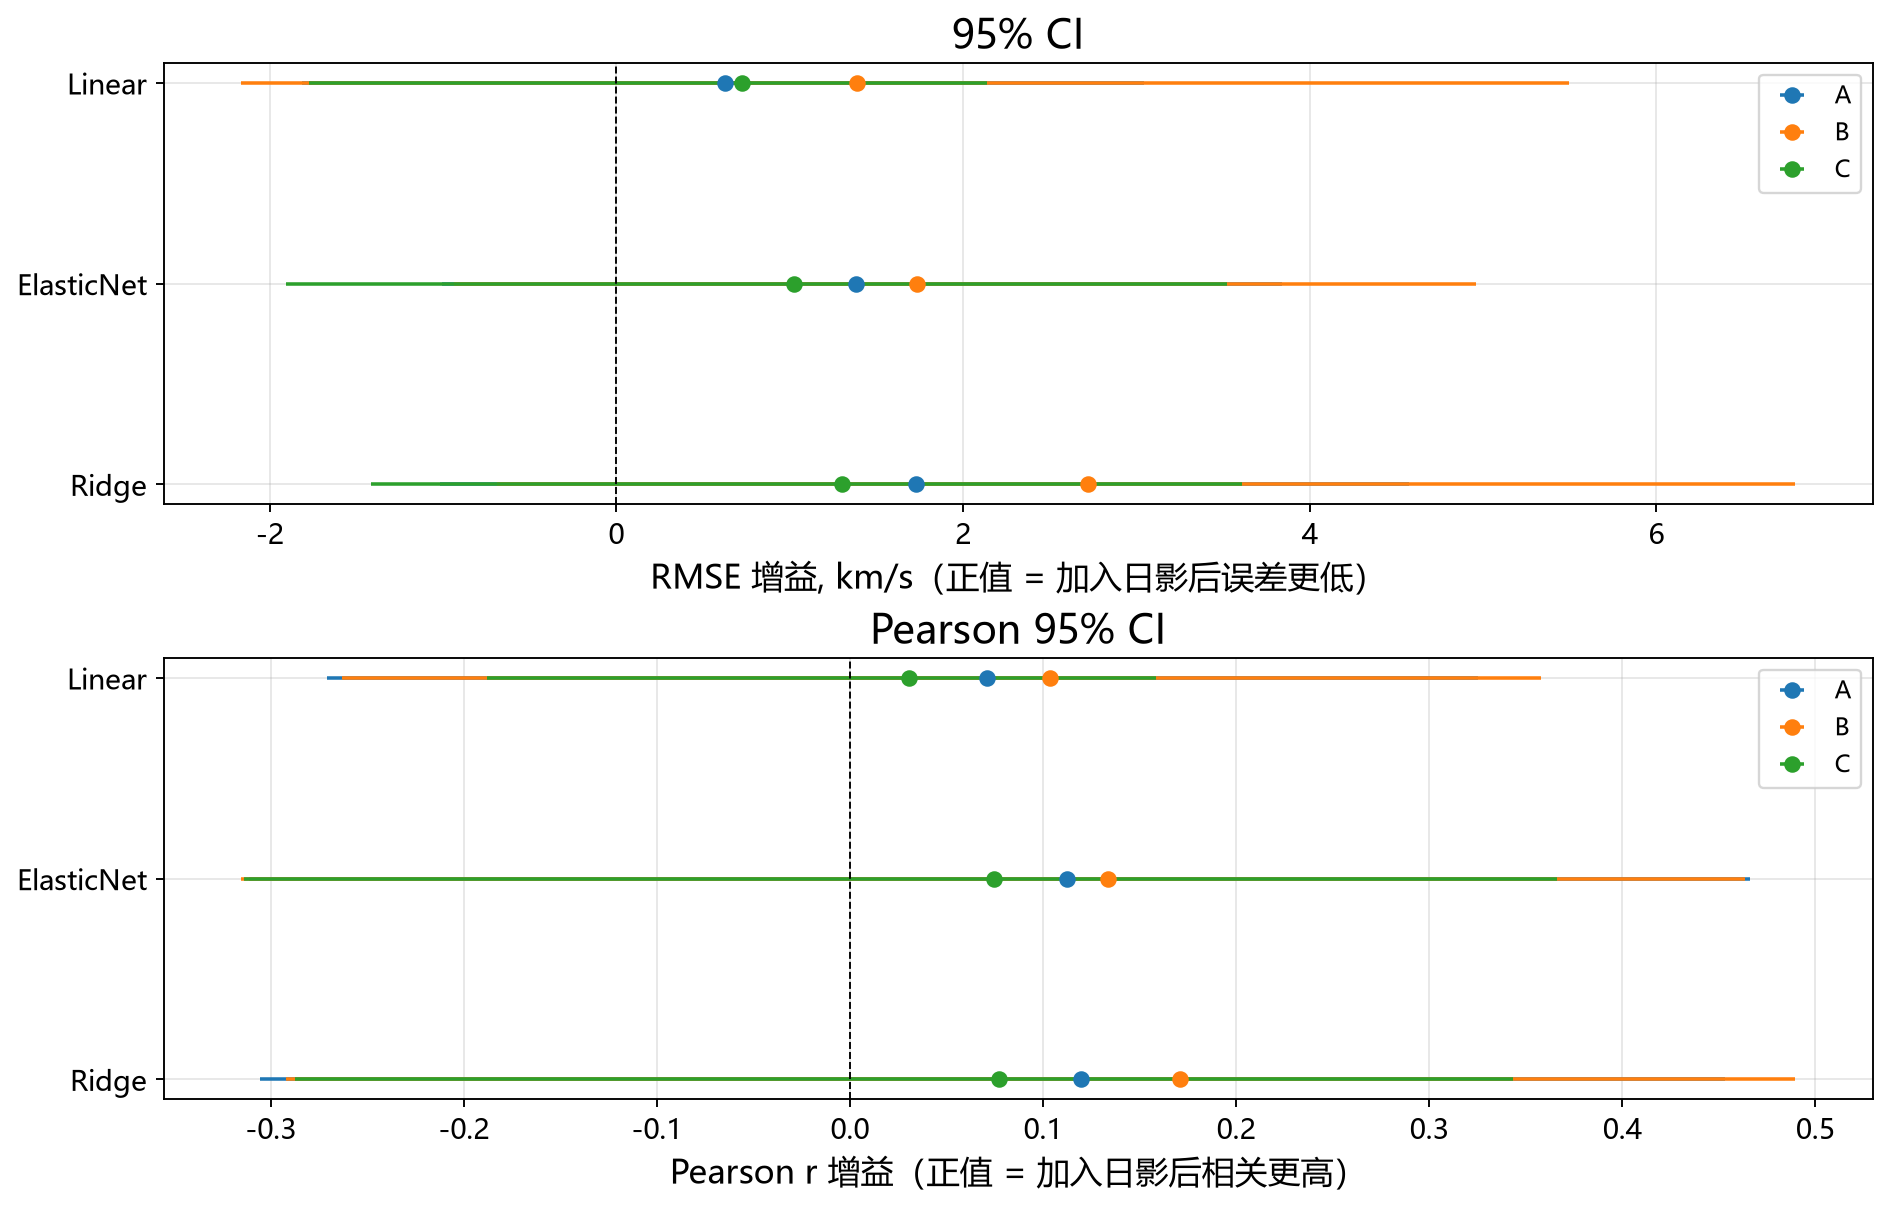

Source data for this figure (header and first rows):
scheme, model_family, run_id_base, run_id_treatment, rmse_gain, rmse_ci_low, rmse_ci_high, mae_gain, pearson_gain, pearson_ci_low, pearson_ci_high, stable_rmse, n_nonempty_blocks, insufficient_blocks, n_valid_pearson_draws
A, ridge, A_base_ridge, A_shadow_ridge, 1.728, -1.018, 4.574, 1.893, 0.1199, -0.3057, 0.4533, False, 6, False, 4000
A, elasticnet, A_base_elasticnet, A_shadow_elasticnet, 1.383, -1.006, 3.839, 1.316, 0.1125, -0.3111, 0.4661, False, 6, False, 4000
A, linear_unpenalized, A_base_linear_unpenalized, A_shadow_linear_unpenalized, 0.6266, -1.811, 3.046, 0.05973, 0.07085, -0.2709, 0.3253, False, 6, False, 4000
B, ridge, B_base_ridge, B_shadow_ridge, 2.721, -0.69, 6.8, 2.583, 0.1709, -0.2922, 0.4896, False, 6, False, 4000
B, elasticnet, B_base_elasticnet, B_shadow_elasticnet, 1.736, -0.939, 4.957, 1.463, 0.1337, -0.3153, 0.4637, False, 6, False, 4000
B, linear_unpenalized, B_base_linear_unpenalized, B_shadow_linear_unpenalized, 1.387, -2.164, 5.495, -0.1238, 0.1036, -0.2629, 0.358, False, 6, False, 4000
C, ridge, C_base_ridge, C_shadow_ridge, 1.304, -1.418, 3.608, 0.3353, 0.07728, -0.2876, 0.3433, False, 6, False, 4000
C, elasticnet, C_base_elasticnet, C_shadow_elasticnet, 1.025, -1.908, 3.52, 0.05272, 0.07441, -0.3138, 0.3664, False, 6, False, 4000
C, linear_unpenalized, C_base_linear_unpenalized, C_shadow_linear_unpenalized, 0.7275, -1.772, 2.138, -0.2415, 0.03058, -0.1878, 0.1586, False, 6, False, 4000
